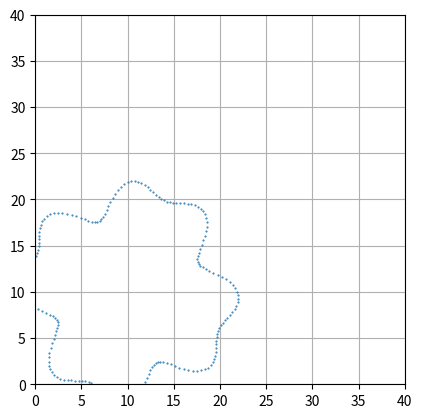

The matplotlib source for this figure:
import numpy as np
import matplotlib.pyplot as plt

def clover(theta,scl,lfs,rot):
  r = (scl)*(-np.cos(lfs*(theta - rot))+(2*(np.sin(lfs*(theta - rot)))**2) + 7.875)
  return r

points = 200
x = 0
y = 0
xc = []
yc = []
x0 = 10
y0 = 10
lfs = 4
rot = np.pi/8
scl = 1.2
r = 0
theta = 0

with open("Coords.txt", "w") as txt_file:
  for i in range(points):
    theta = (i*2*np.pi)/(points)
    r = clover(theta,scl,lfs,rot)
    x = r*np.cos(theta) + x0
    y = r*np.sin(theta) + y0
    txt_file.write(str(x) + ";" + str(y) + "\n")
    xc.append(x)
    yc.append(y)

xpoints = np.array(xc)
ypoints = np.array(yc)

fig1, ax = plt.subplots()
plt.plot(xpoints, ypoints,'.', markersize = 1)
plt.grid()
plt.xlim((0,40))
plt.ylim((0,40))
ax.set_box_aspect(1)
plt.show()
